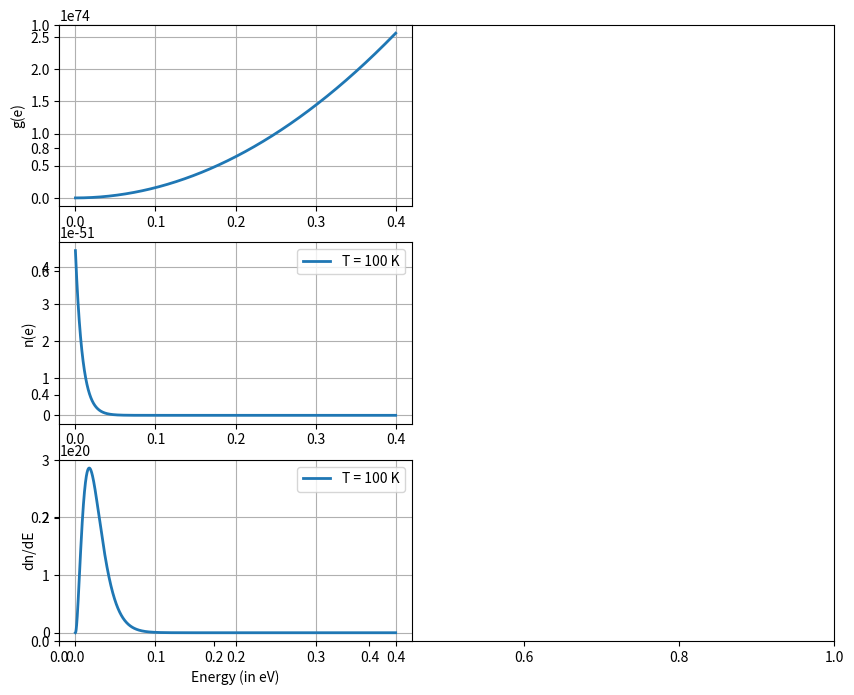
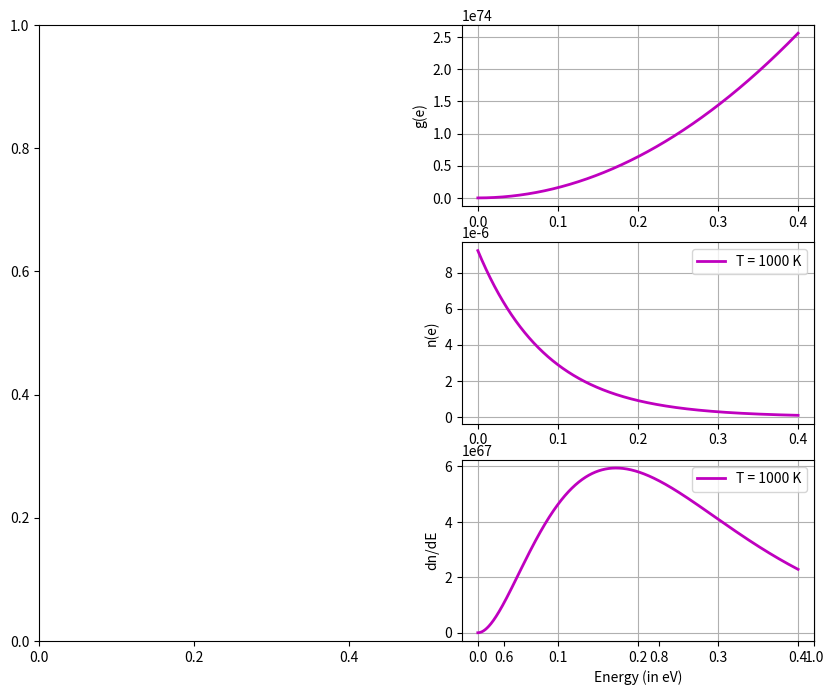

Source code (Python) for these figures, in order:


# relativistic bosons at low and high temperature 


import numpy as np
import matplotlib.pyplot as plt 

#Kb = 1 #8.61733*1e-5 #eV/K
mu = -1 #eV
T = [100,1000] #kelvin
h = 6.626e-34#4.135e-15 #ev
#e = 1.6e-19 #electric charge  
Kb = 1.38e-23 #Boltzmann constant(joule per kelvin) 
ch = 1.6e-19 
vel = 3e8

ei = np.arange(0,0.4,1e-4) #in eV
#x = ((ei-mu))/(Kb*T)

def funct(x,c,T):
    v = ((x-mu))/(Kb*T)
    return  1/(np.exp(v*ch) +c)

def den1(e):
    s = 0
    V = 1
    A = (2*s+1)*4
    B = e**(2)*np.pi*V/((vel*h)**3)
    return A*B


density = [den1(ei)*funct(ei,-1,T[0]), den1(ei)*funct(ei,-1,T[1])]
 
#print(ei)
plt.rcParams["figure.dpi"] = 100
plt.subplots(figsize=(10,8))

plt.subplot(3,2,1)    
plt.plot(ei,den1(ei),lw = 2)
plt.ylabel("g(e)")
plt.grid(True)

plt.subplot(3,2,3)    
plt.plot(ei,funct(ei,-1,T[0]),lw = 2, label = f"T = {T[0]} K")
plt.ylabel("n(e)")
plt.legend()
plt.grid(True)

plt.subplot(3,2,5)  
plt.plot(ei,density[0],lw = 2, label = f"T = {T[0]} K")
plt.grid(True)
plt.ylabel("dn/dE")
plt.xlabel("Energy (in eV)")
plt.legend()
plt.grid(True)
plt.show() 

plt.subplots(figsize=(10,8))

plt.subplot(3,2,2)    
plt.plot(ei,den1(ei),lw = 2,c = "m")
plt.ylabel("g(e)")
plt.grid(True)

plt.subplot(3,2,4)    
plt.plot(ei,funct(ei,-1,T[1]),lw = 2, label = f"T = {T[1]} K",c = "m")
plt.ylabel("n(e)")
plt.legend()
plt.grid(True)

plt.subplot(3,2,6)  
plt.plot(ei,density[1],lw = 2, label = f"T = {T[1]} K",c = "m")
plt.grid(True)
plt.ylabel("dn/dE")
plt.xlabel("Energy (in eV)")
plt.legend()
plt.grid(True)
plt.show() 

#plt.subplots_adjust(wspace = 2,hspace = 10)




















